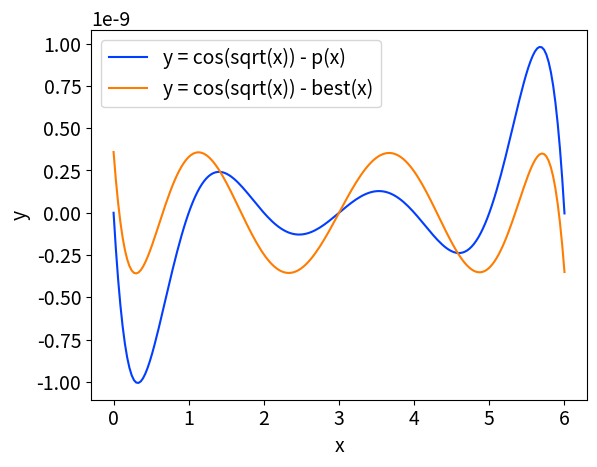

This chart was generated by the following Python code:
import numpy as np
from matplotlib import pyplot as plt


##ignore this bit, it's just some formatting to make the graphs look nicer
import seaborn as sns
sns.set_palette("bright")
#plt.rc('text', usetex=True)
plt.rcParams["svg.fonttype"] = 'none'
plt.rcParams['font.size'] = 14
plt.rcParams.update({'errorbar.capsize': 1.5})
plt.rcParams.update({'lines.markeredgewidth': 0.5})


#We'll use numpy to give us a more convenient array type
def eliminate(A):
    size = A.shape[0]
    #Step 1. Python uses 0 as the first row/column in arrays
    n = 0
    while n != size - 1:
        #Step 2, make sure we have a nonzero entry
        if A[n,n] == 0:
            #Check all rows to find a nonzero entry
            for i in range(1, size - n):
                if A[n+i,n] != 0:
                    #We found a row, swap it with the n'th row
                    A[[n,n+i]] = A[[n+i,n]]
                    break
                
            #If we failed to find a row, we go to step 10 and exit as a failure
            if A[n,n] == 0:
                return "Gaussian Elimination Failed"

        #Step 3, add a multiple of row n to the rows below it to make their n'th entry 0
        for i in range(1, size - n):
            A[n + i] += -A[n + i,n]/A[n,n] * A[n]
        #Step 4, add 1 to n and return to Step 2 unless we're at the bottom
        n += 1

    while n != 0:
        #Step 6, scale the row
        A[n] /= A[n,n]

        #Step 7, add a multiple of row n to the rows above it to make their n'th entry 0
        for i in range(0,n):
            A[i] += -A[i,n] * A[n]

        #Step 8, decrease n by 1 and go to step 6 unless we're at the top
        n -= 1
    return A
        

def augment(A,v):
    #Attach v to the right hand side of A
    return np.concat([A,v.reshape(-1,1)], axis=1)

#Set up our system of equations
x = np.array([-1,0,1])
A = np.vander(x)
v = np.sin(x)

print(f"Fitting degree 2 polynomial to sin(x)...\n")

A = augment(A,v)
print(f"The solved system is {eliminate(A)}, the same as by hand")

#Let's plot the two functions
x = np.linspace(-1.5,1.5)
plt.xlabel('x')
plt.ylabel('y')
plt.plot(x, np.sin(x), label='y = sin(x)')
plt.plot(x, x*np.sin(1), label='y = p(x)')
plt.legend()
plt.savefig('LinearAlgebraFig1.png', bbox_inches='tight', dpi=300)
plt.cla()

#Set up our system of equations
x = np.array([0,1,2,3,4,5,6])
A = np.vander(x)
v = np.cos(np.sqrt(x))

#Check our solution against numpy to be sure
solution = np.linalg.solve(A, v)

print(f"Fitting degree 6 polynomial to cos(sqrt(x))...\n")

A = augment(A,v)
A = eliminate(A)
print(f"Our solution is {A[:,-1]}")
if np.allclose(solution,A[:,-1]):
    print(f"and matches numpy!")

p = np.poly1d(A[:,-1])

x = np.linspace(0,6, 200)
plt.xlabel('x')
plt.ylabel('y')
plt.plot(x, np.cos(np.sqrt(x)) - p(x), label='y = cos(sqrt(x)) - p(x)')

#Set up our system of equations again, but with different x positions
x = np.array([0,1,2,3,4,5,6])
x = np.cos((x + 0.5)*np.pi/7)

A = np.vander(x)

v = np.cos(np.sqrt((x+1)*3))

#Check our solution against numpy to be sure
solution = np.linalg.solve(A, v)

print(f"Fitting degree 6 polynomial to cos(sqrt(x))...\n")

A = augment(A,v)
A = eliminate(A)
print(f"Our solution is {A[:,-1]}, which is clearly completely wrong.")
print("The error is not with the algorithm per-se, but rather that computers are imprecise. It keeps dividing by nearly-0 numbers until the result is so large it runs out of digits and just says 'inf'")
print(f"This can be fixed, and numpy correctly gives {solution} as the solution, but that will be discussed later")
p = np.poly1d(solution)

x = np.linspace(0,6,200)
plt.xlabel('x')
plt.ylabel('y')
plt.plot(x, np.cos(np.sqrt(x)) - p(x/3 - 1), label='y = cos(sqrt(x)) - best(x)')
plt.legend(loc='upper left')
plt.savefig('LinearAlgebraFig2.png', bbox_inches='tight', dpi=300)
